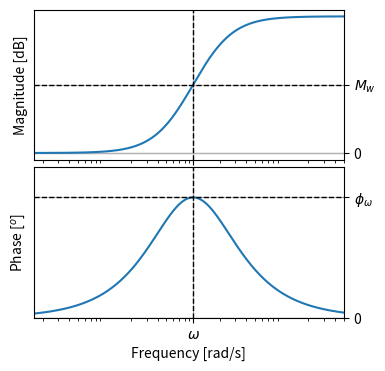
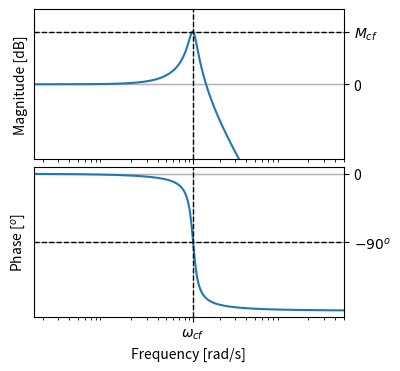
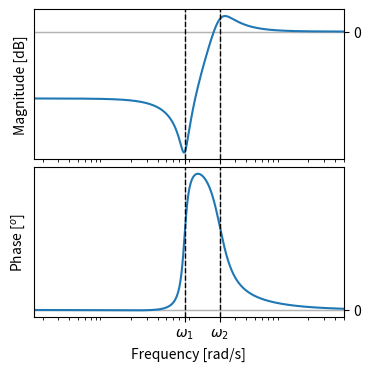

Here is the Python script that generated these plots, in order:
# -*- coding: utf-8 -*-
"""
Created on Wed May 30 16:43:36 2018

[redacted]
"""
import numpy as np
from numpy import pi, sin, sqrt, log10
import matplotlib.pyplot as plt
from scipy import signal




def bode(system, fig=None ,axes=None):
    # calculate bode plot for system
    w, mag, phase = signal.bode(system, w=np.logspace(-1, 2.5, 1000))

    f = w/(2*pi)

    # set up plot
    if axes is None:
        fig, axes = plt.subplots(2, 1, figsize=[4,4], sharex=True)
        plt.subplots_adjust(hspace=0.05)
        axes[0].grid('off')
        axes[1].grid('off')
        axes[0].set_ylabel('Magnitude [dB]')
        axes[1].set_ylabel('Phase [$^o$]')
        axes[1].set_xlabel('Frequency [rad/s]')
        axes[0].set_xscale('log')
        axes[0].axhline(0, linestyle='-',color='0.7', lw=1)
        axes[1].axhline(0, linestyle='-',color='0.7', lw=1)

    # plot
    axes[0].plot(f, mag)
    axes[1].plot(f, phase)
    axes[0].autoscale(axis='x',tight=True)
    return fig, axes






def LeadCompensator(lead, freq, deg=False):
    '''
    Returns the transfer function of a lead compensator with a maximum
    lead angle at a particular frequency.

    Parameters
    ^^^^^^^^^^
    lead: Maximum phase lead [deg]
    freq: Frequency which the maximum phase lead occurs [rad/s]
    deg: if True, freq is in the units of Hz. Else, rad/s

    Return
    ^^^^^^
    signal.TransferFunction object.
    '''
    if deg:
        freq = freq * 2 *np.pi

    lead = lead * pi/180


    a = (1 + sin(lead))/(1 - sin(lead))
    T = 1/(sqrt(a) * freq)
    num = [a*T, 1]
    den = [T, 1]

    return signal.TransferFunction(num, den)




def LowpassFilter(freq, damp, deg=False):
    '''
    Returns the transfer function of a second order low
    pass filter defined with frequency and damping.

    Parameters
    ^^^^^^^^^^
    freq: Frequency which the maximum phase lead occurs [rad/s]
    damp: damping ratio [?]
    deg: if True, freq is in the units of Hz. Else, rad/s

    Return
    ^^^^^^
    signal.TransferFunction object.
    '''
    if deg:
        freq = freq*2*pi


    num = [freq**2]
    den = [1, 2*damp*freq, freq**2]

    return signal.TransferFunction(num, den)




def BandpassFilter(freqs, damps, deg=False):
    '''
    Returns the transfer function of a second order band
    pass filter defined with 2 frequences and 2 damping ratios.

    Parameters
    ^^^^^^^^^^
    freq: Frequency which the maximum phase lead occurs [rad/s]
    damp: damping ratio [?]
    deg: if True, freq is in the units of Hz. Else, rad/s

    Return
    ^^^^^^
    signal.TransferFunction object.
    '''
    if deg:
        freqs = [f*2*pi for f in freqs]


    num = [1, 2*damps[0]*freqs[0], freqs[0]**2]
    den = [1, 2*damps[1]*freqs[1], freqs[1]**2]

    return signal.TransferFunction(num, den)




def plot_leadcomp():
    lead, freq = 20, 1
    G = LeadCompensator(lead, freq, deg=True)
    fig, ax = bode(G)
    a  = (1 + sin(lead/180*pi))/(1 - sin(lead/180*pi))
    M_w = 20*log10(sqrt(a))
    # Plot 1 axis
    ax[0].axhline(M_w, lw=1, ls='--', c='k')
    ax[0].axvline(freq, lw=1, ls='--', c='k')
    ax[0].set_yticks([0, M_w])
    ax[0].set_yticklabels([0, '$M_w$'])
    ax[0].yaxis.tick_right()
    # Plot 2 axis
    ax[1].axhline(lead, lw=1, ls='--', c='k')
    ax[1].set_xticks([freq])
    ax[1].set_xticklabels(['$\omega$'])
    ax[1].set_yticks([0, lead])
    ax[1].set_yticklabels([0, '$\phi_{\omega}$'])
    ax[1].set_ylim([0, lead + 5])
    ax[1].axvline(freq, lw=1, ls='--', c='k')
    ax[1].yaxis.tick_right()


    return fig, ax



def plot_lowpass():
    f, z = 1, 0.1
    G = LowpassFilter(f, z, deg=True)
    fig, ax = bode(G)
    ax[0].axvline(f, lw=1, ls='--', c='k')
    ax[1].axhline(-90, lw=1, ls='--', c='k')
    ax[1].axvline(f, lw=1, ls='--', c='k')
    ax[0].axhline(20*log10(1/(2*z)), lw=1, ls='--', c='k')
    ax[1].set_xticks([f])
    ax[1].set_xticklabels(['$\omega_{cf}$'])
    ax[0].set_yticks([0, 20*log10(1/(2*z))])
    ax[0].set_yticklabels([0, '$M_{cf}$'])
    ax[0].set_ylim([-20, 20])
    ax[0].yaxis.tick_right()
    ax[1].set_yticks([0, -90])
    ax[1].set_yticklabels([0, '$-90^o$'])
    ax[1].yaxis.tick_right()

    return fig, ax




def plot_bandpass():
    f, z = [0.8, 2], [0.1, 0.3]
    G = BandpassFilter(f, z, deg=True)
    fig, ax = bode(G)
    ax[0].axvline(f[0], lw=1, ls='--', c='k')
    ax[0].axvline(f[1], lw=1, ls='--', c='k')
    ax[1].axvline(f[0], lw=1, ls='--', c='k')
    ax[1].axvline(f[1], lw=1, ls='--', c='k')

    ax[1].set_xticks(f)
    ax[1].set_xticklabels(['$\omega_{1}$', '$\omega_{2}$'])
#
#    ax[0].set_yticklabels(['$M_{max}$'], rotation=-90)
#    ax[0].set_ylim([-20, 20])
    ax[0].set_yticks([0])
    ax[0].yaxis.tick_right()
    ax[1].set_yticks([0])
    ax[1].yaxis.tick_right()

    return fig, ax


def run(dlc_noipc, SAVE=None):


    plotfuncs = [plot_leadcomp, plot_lowpass, plot_bandpass]
    fn = ['Ch1_leadcomp', 'Ch1_lowpass', 'ch1_bandpass']

    for func, fn in zip(plotfuncs, fn):
        func()
        if SAVE:
            plt.savefig(f'../Figures/Chapter_TheoreticalFramework/{fn}.png', dpi=200, bbox_inches='tight')
        plt.show(); print()

if __name__ == '__main__':
    run(0, 0)









